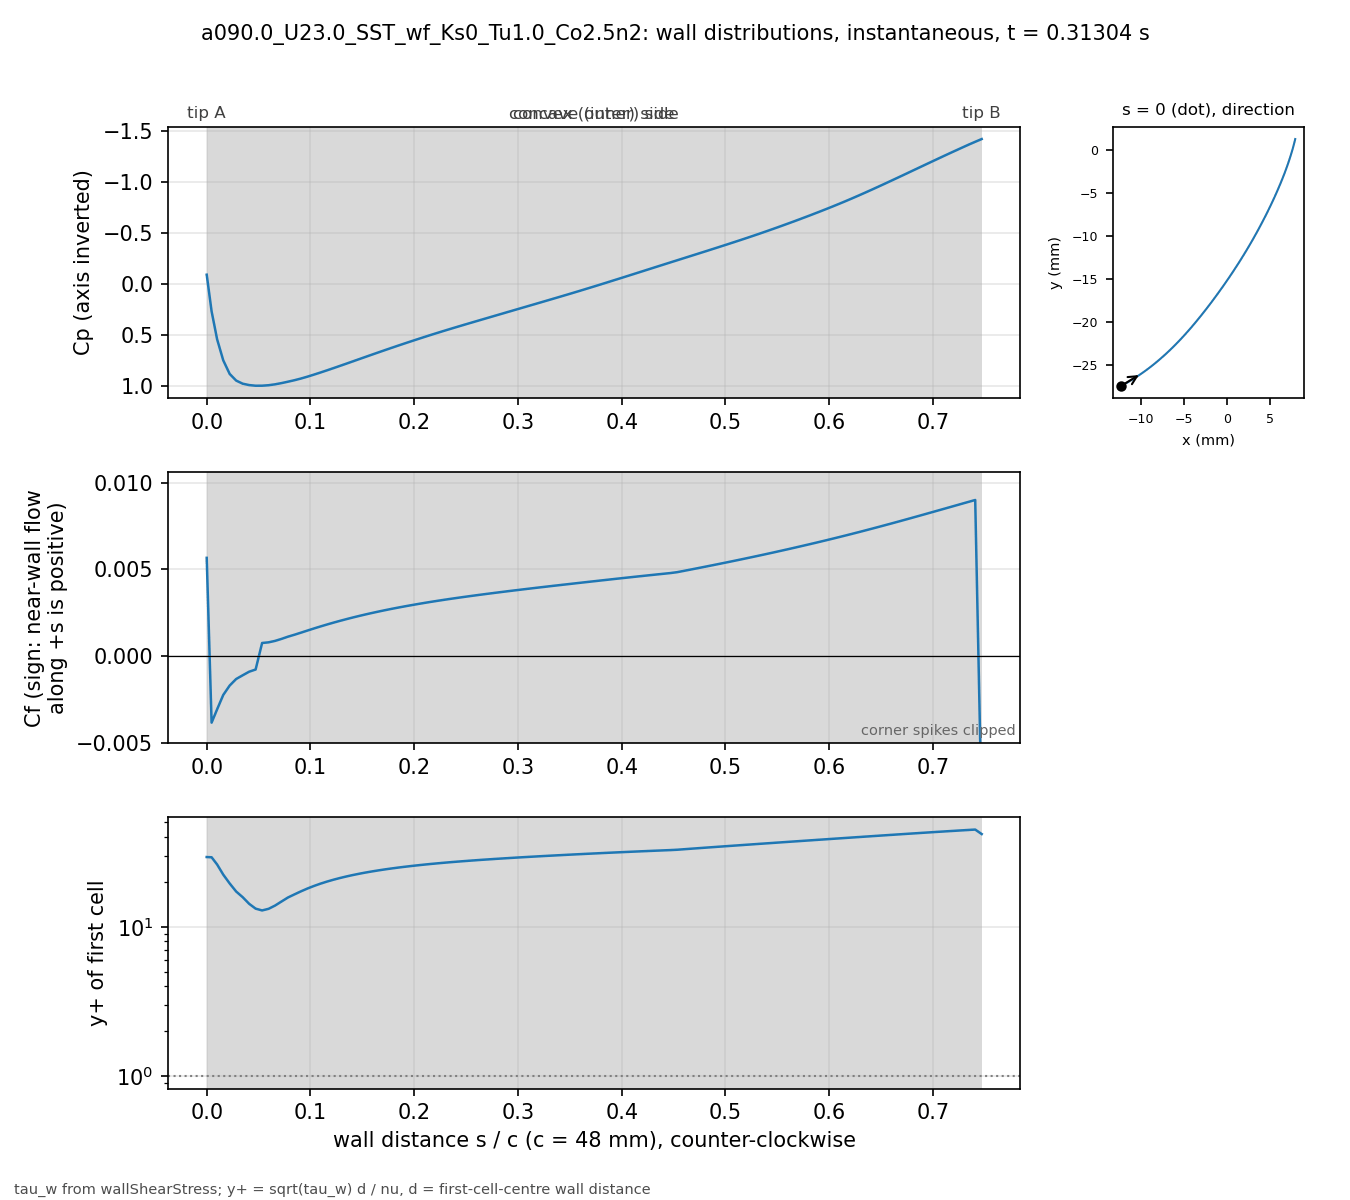

The data file committed next to this chart (first rows):
# a090.0_U23.0_SST_wf_Ks0_Tu1.0_Co2.5n2 …, p_inf=0; Cf signed by near-wall flow dir…
patch, s_over_c, x_m, y_m, Cp, Cf, yplus, d_first_m
blade, 0.000000, -0.01227, -0.02739, -0.09357, 0.005656, 29.31, 0.0003633
blade, 0.004708, -0.01207, -0.02729, 0.2658, -0.003853, 29.21, 0.0004387
blade, 0.01001, -0.01185, -0.02716, 0.5399, -0.003085, 26.14, 0.0004388
blade, 0.01593, -0.0116, -0.02702, 0.7465, -0.002255, 22.36, 0.000439
blade, 0.02215, -0.01134, -0.02687, 0.8803, -0.001711, 19.51, 0.0004396
blade, 0.0284, -0.01108, -0.02672, 0.9454, -0.001333, 17.23, 0.0004399
blade, 0.03464, -0.01083, -0.02656, 0.9758, -0.00112, 15.8, 0.00044
blade, 0.04089, -0.01058, -0.0264, 0.9896, -0.0009131, 14.26, 0.00044
blade, 0.04714, -0.01033, -0.02624, 0.9959, -0.0007863, 13.24, 0.00044
blade, 0.05339, -0.01008, -0.02607, 0.9956, 0.0007439, 12.87, 0.00044
blade, 0.05964, -0.00983, -0.0259, 0.9909, 0.0007821, 13.2, 0.00044
blade, 0.06588, -0.009586, -0.02573, 0.9822, 0.0008648, 13.88, 0.00044
blade, 0.07213, -0.009343, -0.02555, 0.9701, 0.0009806, 14.78, 0.00044
blade, 0.07838, -0.009103, -0.02537, 0.9563, 0.00111, 15.73, 0.00044
blade, 0.08463, -0.008865, -0.02519, 0.9417, 0.001222, 16.5, 0.00044
blade, 0.09088, -0.00863, -0.025, 0.9252, 0.001341, 17.28, 0.00044
blade, 0.09712, -0.008396, -0.02481, 0.9067, 0.001463, 18.05, 0.00044
blade, 0.1034, -0.008164, -0.02462, 0.8869, 0.001582, 18.77, 0.00044
blade, 0.1096, -0.007935, -0.02443, 0.8663, 0.001698, 19.45, 0.00044
blade, 0.1159, -0.007708, -0.02423, 0.8452, 0.001809, 20.08, 0.00044
blade, 0.1221, -0.007482, -0.02404, 0.8235, 0.001917, 20.67, 0.00044
blade, 0.1284, -0.007259, -0.02384, 0.8015, 0.00202, 21.22, 0.00044
blade, 0.1346, -0.007038, -0.02363, 0.7792, 0.00212, 21.73, 0.00044
blade, 0.1409, -0.006819, -0.02343, 0.7568, 0.002215, 22.22, 0.00044
blade, 0.1471, -0.006602, -0.02322, 0.7344, 0.002307, 22.67, 0.00044
blade, 0.1534, -0.006387, -0.02301, 0.712, 0.002395, 23.1, 0.00044
blade, 0.1596, -0.006173, -0.0228, 0.6897, 0.00248, 23.51, 0.00044
blade, 0.1659, -0.005962, -0.02259, 0.6675, 0.002561, 23.89, 0.00044
blade, 0.1721, -0.005752, -0.02237, 0.6454, 0.00264, 24.25, 0.00044
blade, 0.1784, -0.005545, -0.02216, 0.6236, 0.002715, 24.6, 0.00044
blade, 0.1846, -0.005339, -0.02194, 0.6021, 0.002788, 24.92, 0.00044
blade, 0.1908, -0.005135, -0.02172, 0.5808, 0.002857, 25.23, 0.00044
blade, 0.1971, -0.004932, -0.0215, 0.5597, 0.002925, 25.53, 0.00044
blade, 0.2033, -0.004732, -0.02128, 0.5389, 0.00299, 25.81, 0.00044
blade, 0.2096, -0.004532, -0.02105, 0.5184, 0.003054, 26.08, 0.00044
blade, 0.2158, -0.004335, -0.02083, 0.4981, 0.003115, 26.34, 0.00044
blade, 0.2221, -0.004139, -0.0206, 0.4782, 0.003174, 26.59, 0.00044
blade, 0.2283, -0.003944, -0.02037, 0.4586, 0.003232, 26.83, 0.00044
blade, 0.2346, -0.003751, -0.02014, 0.4392, 0.003287, 27.06, 0.00044
blade, 0.2408, -0.00356, -0.01991, 0.42, 0.003341, 27.28, 0.00044
blade, 0.2471, -0.003369, -0.01968, 0.4011, 0.003394, 27.5, 0.00044
blade, 0.2533, -0.00318, -0.01945, 0.3823, 0.003445, 27.71, 0.00044
blade, 0.2596, -0.002992, -0.01921, 0.3637, 0.003496, 27.91, 0.00044
blade, 0.2658, -0.002805, -0.01898, 0.345, 0.003545, 28.11, 0.00044
blade, 0.2721, -0.002619, -0.01874, 0.3264, 0.003594, 28.3, 0.00044
blade, 0.2783, -0.002435, -0.01851, 0.3078, 0.003642, 28.48, 0.00044
blade, 0.2846, -0.002251, -0.01827, 0.2892, 0.003689, 28.67, 0.00044
blade, 0.2908, -0.002069, -0.01803, 0.2707, 0.003735, 28.85, 0.00044
blade, 0.2971, -0.001888, -0.01779, 0.2521, 0.003781, 29.02, 0.00044
blade, 0.3033, -0.001707, -0.01755, 0.2336, 0.003826, 29.2, 0.00044
blade, 0.3096, -0.001528, -0.01731, 0.215, 0.003871, 29.37, 0.00044
blade, 0.3158, -0.00135, -0.01707, 0.1965, 0.003915, 29.54, 0.00044
blade, 0.3221, -0.001173, -0.01683, 0.1779, 0.003959, 29.7, 0.00044
blade, 0.3283, -0.0009966, -0.01659, 0.1593, 0.004002, 29.86, 0.00044
blade, 0.3346, -0.0008214, -0.01634, 0.1407, 0.004045, 30.02, 0.00044
blade, 0.3408, -0.0006472, -0.0161, 0.1219, 0.004088, 30.18, 0.00044
blade, 0.3471, -0.000474, -0.01585, 0.1031, 0.004131, 30.34, 0.00044
blade, 0.3533, -0.0003018, -0.01561, 0.08407, 0.004173, 30.49, 0.00044
blade, 0.3595, -0.0001305, -0.01536, 0.06489, 0.004215, 30.64, 0.00044
... 62 more rows
